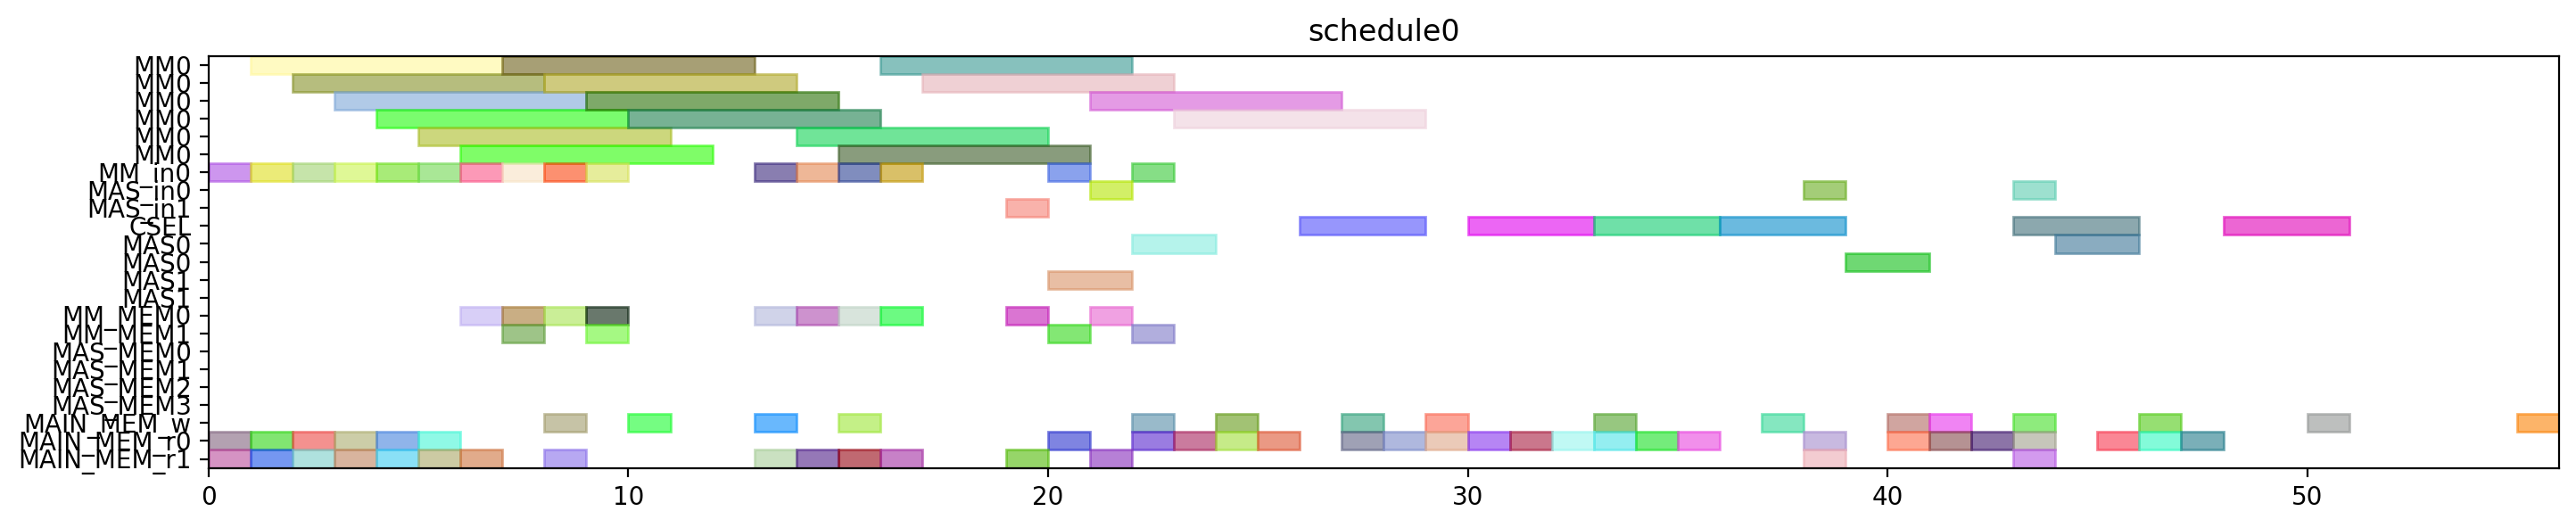

Reproduce this figure in Python.
from pyschedule import Scenario, solvers, plotters, alt


def solve():
	horizon = 120
	S = Scenario("schedule0", horizon=horizon)

	# resource
	MM = S.Resources('MM', num=1, size=6)
	MM_in = S.Resources('MM_in', num=1)
	MAS_in = S.Resources('MAS_in', num=2)
	CSEL = S.Resource('CSEL')
	MAS = S.Resources('MAS', num=2, size=2, periods=range(1, horizon))
	MM_MEM = S.Resources('MM_MEM', num=2)
	MAS_MEM = S.Resources('MAS_MEM', num=4)
	MAIN_MEM_w = S.Resource('MAIN_MEM_w', size=1)
	MAIN_MEM_r = S.Resources('MAIN_MEM_r', num=2)

	# result of previous scheduling

	# new tasks
	alpha0 = S.Task('alpha0', length=6, delay_cost=1)
	alpha0 += alt(MM)
	alpha0_in = S.Task('alpha0_in', length=1, delay_cost=1)
	alpha0_in += alt(MM_in)
	S += alpha0_in*MM_in[0]<=alpha0*MM[0]
	alpha0_mem0 = S.Task('alpha0_mem0', length=1, delay_cost=1)
	alpha0_mem0 += MAIN_MEM_r[0]
	S += alpha0_mem0 <= alpha0

	alpha0_mem1 = S.Task('alpha0_mem1', length=1, delay_cost=1)
	alpha0_mem1 += MAIN_MEM_r[1]
	S += alpha0_mem1 <= alpha0

	alpha1 = S.Task('alpha1', length=6, delay_cost=1)
	alpha1 += alt(MM)
	alpha1_in = S.Task('alpha1_in', length=1, delay_cost=1)
	alpha1_in += alt(MM_in)
	S += alpha1_in*MM_in[0]<=alpha1*MM[0]
	alpha1_mem0 = S.Task('alpha1_mem0', length=1, delay_cost=1)
	alpha1_mem0 += MAIN_MEM_r[0]
	S += alpha1_mem0 <= alpha1

	alpha1_mem1 = S.Task('alpha1_mem1', length=1, delay_cost=1)
	alpha1_mem1 += MAIN_MEM_r[1]
	S += alpha1_mem1 <= alpha1

	xit2N0 = S.Task('xit2N0', length=6, delay_cost=1)
	xit2N0 += alt(MM)
	xit2N0_in = S.Task('xit2N0_in', length=1, delay_cost=1)
	xit2N0_in += alt(MM_in)
	S += xit2N0_in*MM_in[0]<=xit2N0*MM[0]
	S += 0<xit2N0

	xit2N0_w = S.Task('xit2N0_w', length=1, delay_cost=1)
	xit2N0_w += alt(MAIN_MEM_w)
	S += xit2N0 <= xit2N0_w

	xit2N0_mem0 = S.Task('xit2N0_mem0', length=1, delay_cost=1)
	xit2N0_mem0 += MAIN_MEM_r[0]
	S += xit2N0_mem0 <= xit2N0

	xit2N0_mem1 = S.Task('xit2N0_mem1', length=1, delay_cost=1)
	xit2N0_mem1 += MAIN_MEM_r[1]
	S += xit2N0_mem1 <= xit2N0

	xit2N1 = S.Task('xit2N1', length=6, delay_cost=1)
	xit2N1 += alt(MM)
	xit2N1_in = S.Task('xit2N1_in', length=1, delay_cost=1)
	xit2N1_in += alt(MM_in)
	S += xit2N1_in*MM_in[0]<=xit2N1*MM[0]
	S += 0<xit2N1

	xit2N1_w = S.Task('xit2N1_w', length=1, delay_cost=1)
	xit2N1_w += alt(MAIN_MEM_w)
	S += xit2N1 <= xit2N1_w

	xit2N1_mem0 = S.Task('xit2N1_mem0', length=1, delay_cost=1)
	xit2N1_mem0 += MAIN_MEM_r[0]
	S += xit2N1_mem0 <= xit2N1

	xit2N1_mem1 = S.Task('xit2N1_mem1', length=1, delay_cost=1)
	xit2N1_mem1 += MAIN_MEM_r[1]
	S += xit2N1_mem1 <= xit2N1

	t30 = S.Task('t30', length=6, delay_cost=1)
	t30 += alt(MM)
	t30_in = S.Task('t30_in', length=1, delay_cost=1)
	t30_in += alt(MM_in)
	S += t30_in*MM_in[0]<=t30*MM[0]
	t30_mem0 = S.Task('t30_mem0', length=1, delay_cost=1)
	t30_mem0 += MAIN_MEM_r[0]
	S += t30_mem0 <= t30

	t30_mem1 = S.Task('t30_mem1', length=1, delay_cost=1)
	t30_mem1 += MAIN_MEM_r[1]
	S += t30_mem1 <= t30

	t31 = S.Task('t31', length=6, delay_cost=1)
	t31 += alt(MM)
	t31_in = S.Task('t31_in', length=1, delay_cost=1)
	t31_in += alt(MM_in)
	S += t31_in*MM_in[0]<=t31*MM[0]
	t31_mem0 = S.Task('t31_mem0', length=1, delay_cost=1)
	t31_mem0 += MAIN_MEM_r[0]
	S += t31_mem0 <= t31

	t31_mem1 = S.Task('t31_mem1', length=1, delay_cost=1)
	t31_mem1 += MAIN_MEM_r[1]
	S += t31_mem1 <= t31

	alphaD0 = S.Task('alphaD0', length=6, delay_cost=1)
	alphaD0 += alt(MM)
	alphaD0_in = S.Task('alphaD0_in', length=1, delay_cost=1)
	alphaD0_in += alt(MM_in)
	S += alphaD0_in*MM_in[0]<=alphaD0*MM[0]
	S += 0<alphaD0

	alphaD0_w = S.Task('alphaD0_w', length=1, delay_cost=1)
	alphaD0_w += alt(MAIN_MEM_w)
	S += alphaD0 <= alphaD0_w

	alphaD0_mem0 = S.Task('alphaD0_mem0', length=1, delay_cost=1)
	alphaD0_mem0 += alt(MM_MEM)
	S += (alpha0*MM[0])-1 < alphaD0_mem0*MM_MEM[0]
	S += alphaD0_mem0 <= alphaD0

	alphaD0_mem1 = S.Task('alphaD0_mem1', length=1, delay_cost=1)
	alphaD0_mem1 += MAIN_MEM_r[1]
	S += alphaD0_mem1 <= alphaD0

	alphaD1 = S.Task('alphaD1', length=6, delay_cost=1)
	alphaD1 += alt(MM)
	alphaD1_in = S.Task('alphaD1_in', length=1, delay_cost=1)
	alphaD1_in += alt(MM_in)
	S += alphaD1_in*MM_in[0]<=alphaD1*MM[0]
	S += 0<alphaD1

	alphaD1_w = S.Task('alphaD1_w', length=1, delay_cost=1)
	alphaD1_w += alt(MAIN_MEM_w)
	S += alphaD1 <= alphaD1_w

	alphaD1_mem0 = S.Task('alphaD1_mem0', length=1, delay_cost=1)
	alphaD1_mem0 += alt(MM_MEM)
	S += (alpha1*MM[0])-1 < alphaD1_mem0*MM_MEM[0]
	S += alphaD1_mem0 <= alphaD1

	alphaD1_mem1 = S.Task('alphaD1_mem1', length=1, delay_cost=1)
	alphaD1_mem1 += MAIN_MEM_r[1]
	S += alphaD1_mem1 <= alphaD1

	alpha20 = S.Task('alpha20', length=6, delay_cost=1)
	alpha20 += alt(MM)
	alpha20_in = S.Task('alpha20_in', length=1, delay_cost=1)
	alpha20_in += alt(MM_in)
	S += alpha20_in*MM_in[0]<=alpha20*MM[0]
	alpha20_mem0 = S.Task('alpha20_mem0', length=1, delay_cost=1)
	alpha20_mem0 += alt(MM_MEM)
	S += (alpha0*MM[0])-1 < alpha20_mem0*MM_MEM[0]
	S += alpha20_mem0 <= alpha20

	alpha20_mem1 = S.Task('alpha20_mem1', length=1, delay_cost=1)
	alpha20_mem1 += alt(MM_MEM)
	S += (alpha0*MM[0])-1 < alpha20_mem1*MM_MEM[1]
	S += alpha20_mem1 <= alpha20

	alpha21 = S.Task('alpha21', length=6, delay_cost=1)
	alpha21 += alt(MM)
	alpha21_in = S.Task('alpha21_in', length=1, delay_cost=1)
	alpha21_in += alt(MM_in)
	S += alpha21_in*MM_in[0]<=alpha21*MM[0]
	alpha21_mem0 = S.Task('alpha21_mem0', length=1, delay_cost=1)
	alpha21_mem0 += alt(MM_MEM)
	S += (alpha1*MM[0])-1 < alpha21_mem0*MM_MEM[0]
	S += alpha21_mem0 <= alpha21

	alpha21_mem1 = S.Task('alpha21_mem1', length=1, delay_cost=1)
	alpha21_mem1 += alt(MM_MEM)
	S += (alpha1*MM[0])-1 < alpha21_mem1*MM_MEM[1]
	S += alpha21_mem1 <= alpha21

	alpha2V0 = S.Task('alpha2V0', length=6, delay_cost=1)
	alpha2V0 += alt(MM)
	alpha2V0_in = S.Task('alpha2V0_in', length=1, delay_cost=1)
	alpha2V0_in += alt(MM_in)
	S += alpha2V0_in*MM_in[0]<=alpha2V0*MM[0]
	alpha2V0_mem0 = S.Task('alpha2V0_mem0', length=1, delay_cost=1)
	alpha2V0_mem0 += alt(MM_MEM)
	S += (alpha20*MM[0])-1 < alpha2V0_mem0*MM_MEM[0]
	S += alpha2V0_mem0 <= alpha2V0

	alpha2V0_mem1 = S.Task('alpha2V0_mem1', length=1, delay_cost=1)
	alpha2V0_mem1 += MAIN_MEM_r[1]
	S += alpha2V0_mem1 <= alpha2V0

	alpha2V1 = S.Task('alpha2V1', length=6, delay_cost=1)
	alpha2V1 += alt(MM)
	alpha2V1_in = S.Task('alpha2V1_in', length=1, delay_cost=1)
	alpha2V1_in += alt(MM_in)
	S += alpha2V1_in*MM_in[0]<=alpha2V1*MM[0]
	alpha2V1_mem0 = S.Task('alpha2V1_mem0', length=1, delay_cost=1)
	alpha2V1_mem0 += alt(MM_MEM)
	S += (alpha21*MM[0])-1 < alpha2V1_mem0*MM_MEM[0]
	S += alpha2V1_mem0 <= alpha2V1

	alpha2V1_mem1 = S.Task('alpha2V1_mem1', length=1, delay_cost=1)
	alpha2V1_mem1 += MAIN_MEM_r[1]
	S += alpha2V1_mem1 <= alpha2V1

	t3alphaD0 = S.Task('t3alphaD0', length=6, delay_cost=1)
	t3alphaD0 += alt(MM)
	t3alphaD0_in = S.Task('t3alphaD0_in', length=1, delay_cost=1)
	t3alphaD0_in += alt(MM_in)
	S += t3alphaD0_in*MM_in[0]<=t3alphaD0*MM[0]
	t3alphaD0_mem0 = S.Task('t3alphaD0_mem0', length=1, delay_cost=1)
	t3alphaD0_mem0 += alt(MM_MEM)
	S += (t30*MM[0])-1 < t3alphaD0_mem0*MM_MEM[0]
	S += t3alphaD0_mem0 <= t3alphaD0

	t3alphaD0_mem1 = S.Task('t3alphaD0_mem1', length=1, delay_cost=1)
	t3alphaD0_mem1 += MAIN_MEM_r[1]
	S += alphaD0_w < t3alphaD0_mem1
	S += t3alphaD0_mem1 <= t3alphaD0

	t3alphaD1 = S.Task('t3alphaD1', length=6, delay_cost=1)
	t3alphaD1 += alt(MM)
	t3alphaD1_in = S.Task('t3alphaD1_in', length=1, delay_cost=1)
	t3alphaD1_in += alt(MM_in)
	S += t3alphaD1_in*MM_in[0]<=t3alphaD1*MM[0]
	t3alphaD1_mem0 = S.Task('t3alphaD1_mem0', length=1, delay_cost=1)
	t3alphaD1_mem0 += alt(MM_MEM)
	S += (t31*MM[0])-1 < t3alphaD1_mem0*MM_MEM[0]
	S += t3alphaD1_mem0 <= t3alphaD1

	t3alphaD1_mem1 = S.Task('t3alphaD1_mem1', length=1, delay_cost=1)
	t3alphaD1_mem1 += MAIN_MEM_r[1]
	S += alphaD1_w < t3alphaD1_mem1
	S += t3alphaD1_mem1 <= t3alphaD1

	y20 = S.Task('y20', length=6, delay_cost=1)
	y20 += alt(MM)
	y20_in = S.Task('y20_in', length=1, delay_cost=1)
	y20_in += alt(MM_in)
	S += y20_in*MM_in[0]<=y20*MM[0]
	S += 0<y20

	y20_w = S.Task('y20_w', length=1, delay_cost=1)
	y20_w += alt(MAIN_MEM_w)
	S += y20 <= y20_w

	y20_mem0 = S.Task('y20_mem0', length=1, delay_cost=1)
	y20_mem0 += MAIN_MEM_r[0]
	S += y20_mem0 <= y20

	y20_mem1 = S.Task('y20_mem1', length=1, delay_cost=1)
	y20_mem1 += alt(MM_MEM)
	S += (t3alphaD0*MM[0])-1 < y20_mem1*MM_MEM[1]
	S += y20_mem1 <= y20

	y21 = S.Task('y21', length=6, delay_cost=1)
	y21 += alt(MM)
	y21_in = S.Task('y21_in', length=1, delay_cost=1)
	y21_in += alt(MM_in)
	S += y21_in*MM_in[0]<=y21*MM[0]
	S += 0<y21

	y21_w = S.Task('y21_w', length=1, delay_cost=1)
	y21_w += alt(MAIN_MEM_w)
	S += y21 <= y21_w

	y21_mem0 = S.Task('y21_mem0', length=1, delay_cost=1)
	y21_mem0 += MAIN_MEM_r[0]
	S += y21_mem0 <= y21

	y21_mem1 = S.Task('y21_mem1', length=1, delay_cost=1)
	y21_mem1 += alt(MM_MEM)
	S += (t3alphaD1*MM[0])-1 < y21_mem1*MM_MEM[1]
	S += y21_mem1 <= y21

	alpha2V_U0 = S.Task('alpha2V_U0', length=2, delay_cost=1)
	alpha2V_U0 += alt(MAS)
	alpha2V_U0_in = S.Task('alpha2V_U0_in', length=1, delay_cost=1)
	alpha2V_U0_in += alt(MAS_in)
	S += alpha2V_U0_in*MAS_in[0]<=alpha2V_U0*MAS[0]

	S += alpha2V_U0_in*MAS_in[1]<=alpha2V_U0*MAS[1]

	S += 0<alpha2V_U0

	alpha2V_U0_w = S.Task('alpha2V_U0_w', length=1, delay_cost=1)
	alpha2V_U0_w += alt(MAIN_MEM_w)
	S += alpha2V_U0 <= alpha2V_U0_w

	alpha2V_U0_mem0 = S.Task('alpha2V_U0_mem0', length=1, delay_cost=1)
	alpha2V_U0_mem0 += alt(MM_MEM)
	S += (alpha2V0*MM[0])-1 < alpha2V_U0_mem0*MM_MEM[0]
	S += alpha2V_U0_mem0 <= alpha2V_U0

	alpha2V_U0_mem1 = S.Task('alpha2V_U0_mem1', length=1, delay_cost=1)
	alpha2V_U0_mem1 += MAIN_MEM_r[1]
	S += alpha2V_U0_mem1 <= alpha2V_U0

	alpha2V_U1 = S.Task('alpha2V_U1', length=2, delay_cost=1)
	alpha2V_U1 += alt(MAS)
	alpha2V_U1_in = S.Task('alpha2V_U1_in', length=1, delay_cost=1)
	alpha2V_U1_in += alt(MAS_in)
	S += alpha2V_U1_in*MAS_in[0]<=alpha2V_U1*MAS[0]

	S += alpha2V_U1_in*MAS_in[1]<=alpha2V_U1*MAS[1]

	S += 0<alpha2V_U1

	alpha2V_U1_w = S.Task('alpha2V_U1_w', length=1, delay_cost=1)
	alpha2V_U1_w += alt(MAIN_MEM_w)
	S += alpha2V_U1 <= alpha2V_U1_w

	alpha2V_U1_mem0 = S.Task('alpha2V_U1_mem0', length=1, delay_cost=1)
	alpha2V_U1_mem0 += alt(MM_MEM)
	S += (alpha2V1*MM[0])-1 < alpha2V_U1_mem0*MM_MEM[0]
	S += alpha2V_U1_mem0 <= alpha2V_U1

	alpha2V_U1_mem1 = S.Task('alpha2V_U1_mem1', length=1, delay_cost=1)
	alpha2V_U1_mem1 += MAIN_MEM_r[1]
	S += alpha2V_U1_mem1 <= alpha2V_U1

	X_SSWU0 = S.Task('X_SSWU0', length=3, delay_cost=1)
	X_SSWU0 += alt(CSEL)

	X_SSWU0_w = S.Task('X_SSWU0_w', length=1, delay_cost=1)
	X_SSWU0_w += alt(MAIN_MEM_w)
	S += X_SSWU0+4 <= X_SSWU0_w

	X_SSWU0_mem0 = S.Task('X_SSWU0_mem0', length=1, delay_cost=1)
	X_SSWU0_mem0 += MAIN_MEM_r[0]
	S += alpha2V_U0_w < X_SSWU0_mem0
	S += X_SSWU0_mem0+ 2 <= X_SSWU0

	X_SSWU0_mem1 = S.Task('X_SSWU0_mem1', length=1, delay_cost=1)
	X_SSWU0_mem1 += MAIN_MEM_r[0]
	S += xit2N0_w < X_SSWU0_mem1
	S += X_SSWU0_mem1+ 1 <= X_SSWU0

	X_SSWU0_mem2 = S.Task('X_SSWU0_mem2', length=1, delay_cost=1)
	X_SSWU0_mem2 += MAIN_MEM_r[0]
	S += X_SSWU0_mem2+ 0 <= X_SSWU0

	X_SSWU1 = S.Task('X_SSWU1', length=3, delay_cost=1)
	X_SSWU1 += alt(CSEL)

	X_SSWU1_w = S.Task('X_SSWU1_w', length=1, delay_cost=1)
	X_SSWU1_w += alt(MAIN_MEM_w)
	S += X_SSWU1+4 <= X_SSWU1_w

	X_SSWU1_mem0 = S.Task('X_SSWU1_mem0', length=1, delay_cost=1)
	X_SSWU1_mem0 += MAIN_MEM_r[0]
	S += alpha2V_U1_w < X_SSWU1_mem0
	S += X_SSWU1_mem0+ 2 <= X_SSWU1

	X_SSWU1_mem1 = S.Task('X_SSWU1_mem1', length=1, delay_cost=1)
	X_SSWU1_mem1 += MAIN_MEM_r[0]
	S += xit2N1_w < X_SSWU1_mem1
	S += X_SSWU1_mem1+ 1 <= X_SSWU1

	X_SSWU1_mem2 = S.Task('X_SSWU1_mem2', length=1, delay_cost=1)
	X_SSWU1_mem2 += MAIN_MEM_r[0]
	S += X_SSWU1_mem2+ 0 <= X_SSWU1

	y0 = S.Task('y0', length=3, delay_cost=1)
	y0 += alt(CSEL)

	y0_w = S.Task('y0_w', length=1, delay_cost=1)
	y0_w += alt(MAIN_MEM_w)
	S += y0+4 <= y0_w

	y0_mem0 = S.Task('y0_mem0', length=1, delay_cost=1)
	y0_mem0 += MAIN_MEM_r[0]
	S += alpha2V_U0_w < y0_mem0
	S += y0_mem0+ 2 <= y0

	y0_mem1 = S.Task('y0_mem1', length=1, delay_cost=1)
	y0_mem1 += MAIN_MEM_r[0]
	S += y20_w < y0_mem1
	S += y0_mem1+ 1 <= y0

	y0_mem2 = S.Task('y0_mem2', length=1, delay_cost=1)
	y0_mem2 += MAIN_MEM_r[0]
	S += alphaD0_w < y0_mem2
	S += y0_mem2+ 0 <= y0

	y1 = S.Task('y1', length=3, delay_cost=1)
	y1 += alt(CSEL)

	y1_w = S.Task('y1_w', length=1, delay_cost=1)
	y1_w += alt(MAIN_MEM_w)
	S += y1+4 <= y1_w

	y1_mem0 = S.Task('y1_mem0', length=1, delay_cost=1)
	y1_mem0 += MAIN_MEM_r[0]
	S += alpha2V_U1_w < y1_mem0
	S += y1_mem0+ 2 <= y1

	y1_mem1 = S.Task('y1_mem1', length=1, delay_cost=1)
	y1_mem1 += MAIN_MEM_r[0]
	S += y21_w < y1_mem1
	S += y1_mem1+ 1 <= y1

	y1_mem2 = S.Task('y1_mem2', length=1, delay_cost=1)
	y1_mem2 += MAIN_MEM_r[0]
	S += alphaD1_w < y1_mem2
	S += y1_mem2+ 0 <= y1

	y_alt0 = S.Task('y_alt0', length=2, delay_cost=1)
	y_alt0 += alt(MAS)
	y_alt0_in = S.Task('y_alt0_in', length=1, delay_cost=1)
	y_alt0_in += alt(MAS_in)
	S += y_alt0_in*MAS_in[0]<=y_alt0*MAS[0]

	S += y_alt0_in*MAS_in[1]<=y_alt0*MAS[1]

	S += 0<y_alt0

	y_alt0_w = S.Task('y_alt0_w', length=1, delay_cost=1)
	y_alt0_w += alt(MAIN_MEM_w)
	S += y_alt0 <= y_alt0_w

	y_alt0_mem0 = S.Task('y_alt0_mem0', length=1, delay_cost=1)
	y_alt0_mem0 += MAIN_MEM_r[0]
	S += y_alt0_mem0 <= y_alt0

	y_alt0_mem1 = S.Task('y_alt0_mem1', length=1, delay_cost=1)
	y_alt0_mem1 += MAIN_MEM_r[1]
	S += y0_w < y_alt0_mem1
	S += y_alt0_mem1 <= y_alt0

	y_alt1 = S.Task('y_alt1', length=2, delay_cost=1)
	y_alt1 += alt(MAS)
	y_alt1_in = S.Task('y_alt1_in', length=1, delay_cost=1)
	y_alt1_in += alt(MAS_in)
	S += y_alt1_in*MAS_in[0]<=y_alt1*MAS[0]

	S += y_alt1_in*MAS_in[1]<=y_alt1*MAS[1]

	S += 0<y_alt1

	y_alt1_w = S.Task('y_alt1_w', length=1, delay_cost=1)
	y_alt1_w += alt(MAIN_MEM_w)
	S += y_alt1 <= y_alt1_w

	y_alt1_mem0 = S.Task('y_alt1_mem0', length=1, delay_cost=1)
	y_alt1_mem0 += MAIN_MEM_r[0]
	S += y_alt1_mem0 <= y_alt1

	y_alt1_mem1 = S.Task('y_alt1_mem1', length=1, delay_cost=1)
	y_alt1_mem1 += MAIN_MEM_r[1]
	S += y1_w < y_alt1_mem1
	S += y_alt1_mem1 <= y_alt1

	Y_SSWU0 = S.Task('Y_SSWU0', length=3, delay_cost=1)
	Y_SSWU0 += alt(CSEL)

	Y_SSWU0_w = S.Task('Y_SSWU0_w', length=1, delay_cost=1)
	Y_SSWU0_w += alt(MAIN_MEM_w)
	S += Y_SSWU0+4 <= Y_SSWU0_w

	Y_SSWU0_mem0 = S.Task('Y_SSWU0_mem0', length=1, delay_cost=1)
	Y_SSWU0_mem0 += MAIN_MEM_r[0]
	S += Y_SSWU0_mem0+ 2 <= Y_SSWU0

	Y_SSWU0_mem1 = S.Task('Y_SSWU0_mem1', length=1, delay_cost=1)
	Y_SSWU0_mem1 += MAIN_MEM_r[0]
	S += y0_w < Y_SSWU0_mem1
	S += Y_SSWU0_mem1+ 1 <= Y_SSWU0

	Y_SSWU0_mem2 = S.Task('Y_SSWU0_mem2', length=1, delay_cost=1)
	Y_SSWU0_mem2 += MAIN_MEM_r[0]
	S += y_alt0_w < Y_SSWU0_mem2
	S += Y_SSWU0_mem2+ 0 <= Y_SSWU0

	Y_SSWU1 = S.Task('Y_SSWU1', length=3, delay_cost=1)
	Y_SSWU1 += alt(CSEL)

	Y_SSWU1_w = S.Task('Y_SSWU1_w', length=1, delay_cost=1)
	Y_SSWU1_w += alt(MAIN_MEM_w)
	S += Y_SSWU1+4 <= Y_SSWU1_w

	Y_SSWU1_mem0 = S.Task('Y_SSWU1_mem0', length=1, delay_cost=1)
	Y_SSWU1_mem0 += MAIN_MEM_r[0]
	S += Y_SSWU1_mem0+ 2 <= Y_SSWU1

	Y_SSWU1_mem1 = S.Task('Y_SSWU1_mem1', length=1, delay_cost=1)
	Y_SSWU1_mem1 += MAIN_MEM_r[0]
	S += y1_w < Y_SSWU1_mem1
	S += Y_SSWU1_mem1+ 1 <= Y_SSWU1

	Y_SSWU1_mem2 = S.Task('Y_SSWU1_mem2', length=1, delay_cost=1)
	Y_SSWU1_mem2 += MAIN_MEM_r[0]
	S += y_alt1_w < Y_SSWU1_mem2
	S += Y_SSWU1_mem2+ 0 <= Y_SSWU1

	solvers.mip.solve(S,msg=1,kind='CPLEX',ratio_gap=1.01)

	solution = [['hoge']*len(S.solution()[1]) for i in range(len(S.solution()))]
	for i in range(len(S.solution())):
		for j in range(len(S.solution()[i])):
			solution[i][j]=str(S.solution()[i][j])
	print(solution)

	cycles = int(solution[-1][3])

	pic_file_name = "/mnt/rose/usr1/fukuda/ABE/multiRAM_multiMAS_16mux/scheduling_result/stage6MM1_stage2MAS2/2xSSWU_AFTER_EXP/schedule0.png"
	if(S.solution() != []):
		plotters.matplotlib.plot(S,img_filename=pic_file_name, show_task_labels=False, fig_size=(cycles*0.25+3, 3))

	return solution
